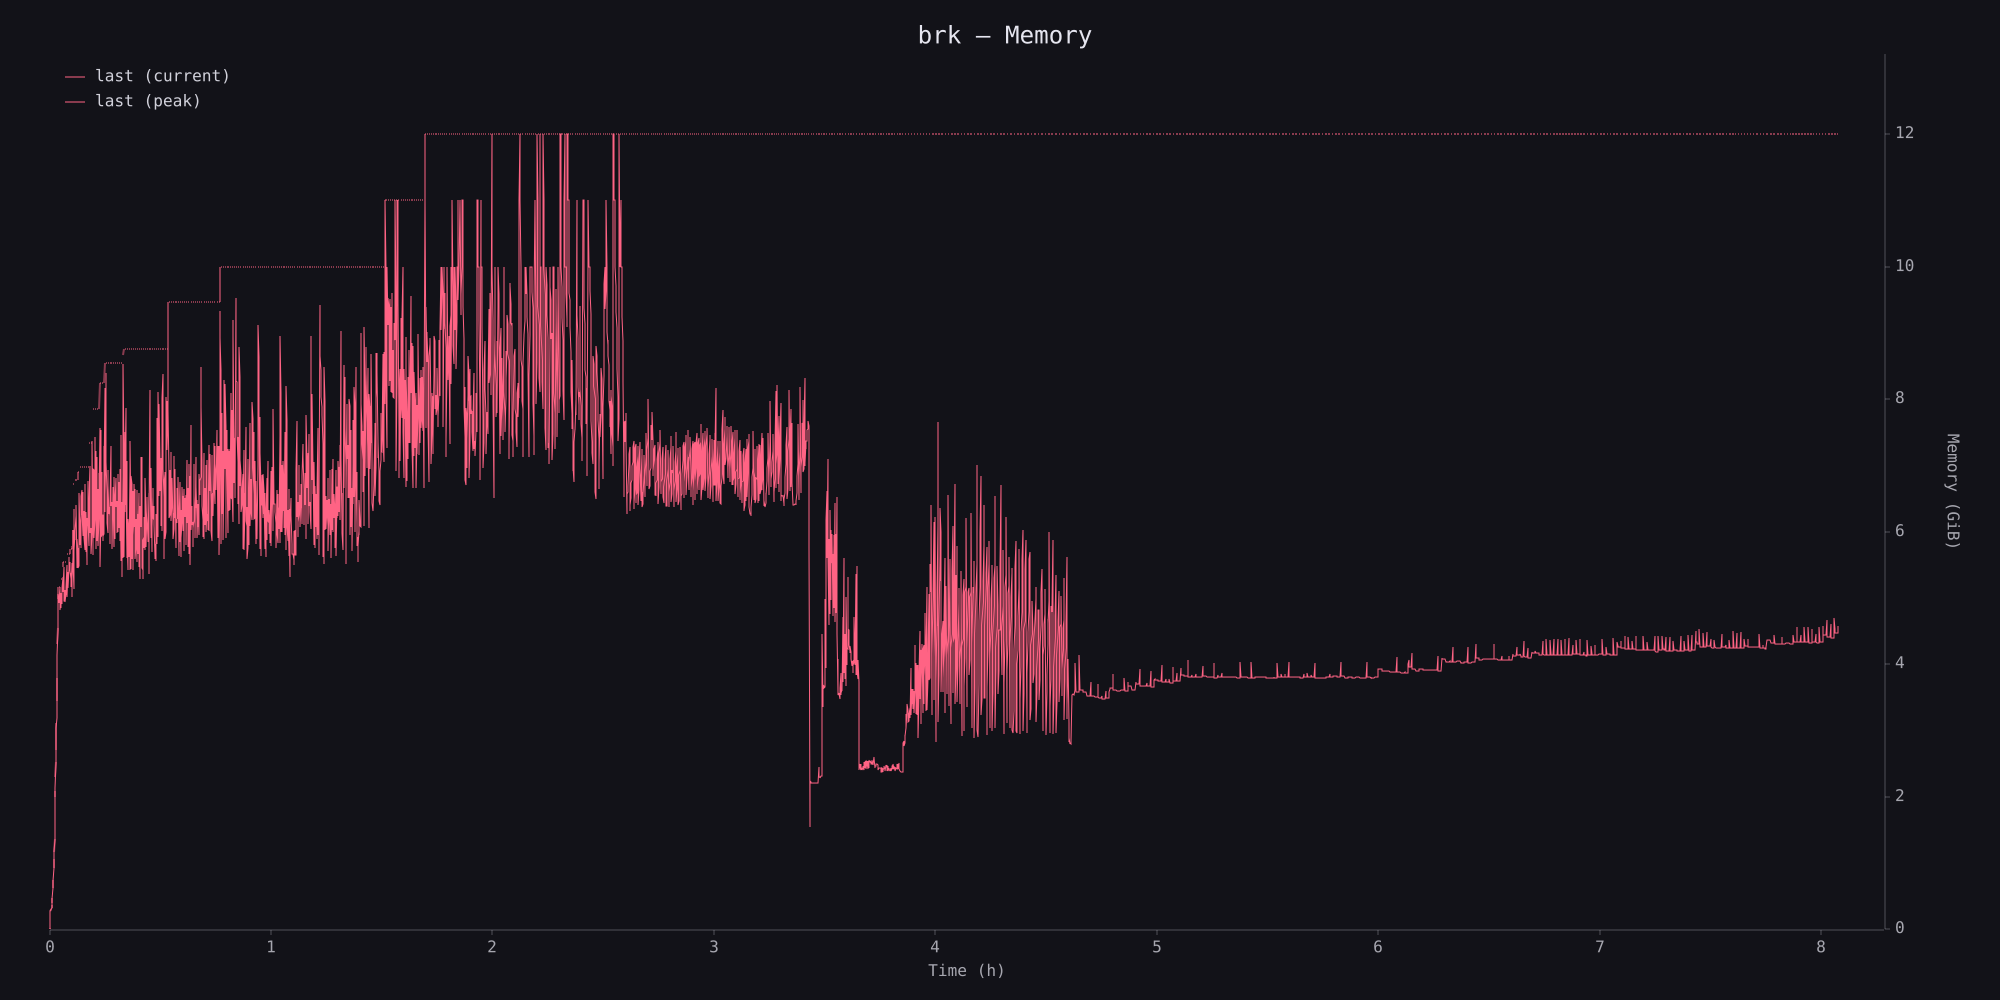

The table this chart was drawn from, first rows:
timestamp_ms, phys_footprint, phys_footprint_peak
0, 11534336, 13631488
5550, 31457280, 31457280
10883, 305135616, 305135616
16320, 310378496, 311427072
21750, 317718528, 317718528
27119, 327155712, 327155712
32596, 351272960, 351272960
37968, 385875968, 393216000
43401, 428867584, 428867584
48747, 500170752, 514850816
54168, 668991488, 672137216
59641, 792723456, 804257792
65294, 989855744, 989855744
70687, 1109393408, 1141899264
76014, 1250951168, 1250951168
81391, 1461714944, 1461714944
86784, 2146435072, 2146435072
92151, 2099249152, 2242904064
97485, 2294284288, 2470445056
102824, 2715811840, 2715811840
108163, 2817523712, 2911895552
113505, 3260022784, 3352297472
118854, 3431989248, 3700424704
124227, 4067426304, 4072669184
129605, 4453302272, 4617928704
134968, 4843372544, 4886364160
140322, 5142216704, 5358223360
145704, 5436866560, 5554307072
151074, 5329911808, 5554307072
156436, 5295308800, 5554307072
161778, 5324668928, 5554307072
167142, 5551161344, 5554307072
172513, 5539627008, 5619318784
177864, 5170528256, 5619318784
183319, 5356126208, 5619318784
188700, 5208276992, 5619318784
194066, 5452595200, 5678039040
199447, 5265948672, 5678039040
204879, 5430575104, 5678039040
210249, 5525995520, 5678039040
215630, 5714739200, 5870977024
220994, 5460983808, 5956960256
226386, 5553258496, 5956960256
231852, 5872025600, 5956960256
237247, 5442109440, 5956960256
242611, 5324668928, 5956960256
247999, 5322571776, 5956960256
253378, 5492441088, 5956960256
258771, 5304745984, 5956960256
264143, 5433720832, 5956960256
269522, 5422186496, 5956960256
274912, 5546967040, 5956960256
280283, 5911871488, 6023020544
285665, 5846859776, 6023020544
291126, 5388632064, 6085935104
296514, 5795479552, 6085935104
301909, 5658116096, 6085935104
307326, 5523898368, 6085935104
312745, 5834276864, 6085935104
318139, 6035603456, 6085935104
... 4,861 more rows
